Run: headless pygame with SDL's dummy video driver; simulated clock (each Clock.tick advances the game by its frame time, no real sleeping); random seed 0; keys injected as events and as key.get_pressed() state; mouse plan: one left click at the window centre at the start of phase 2, then a move to the lower-right quarter at the start of phase 3.
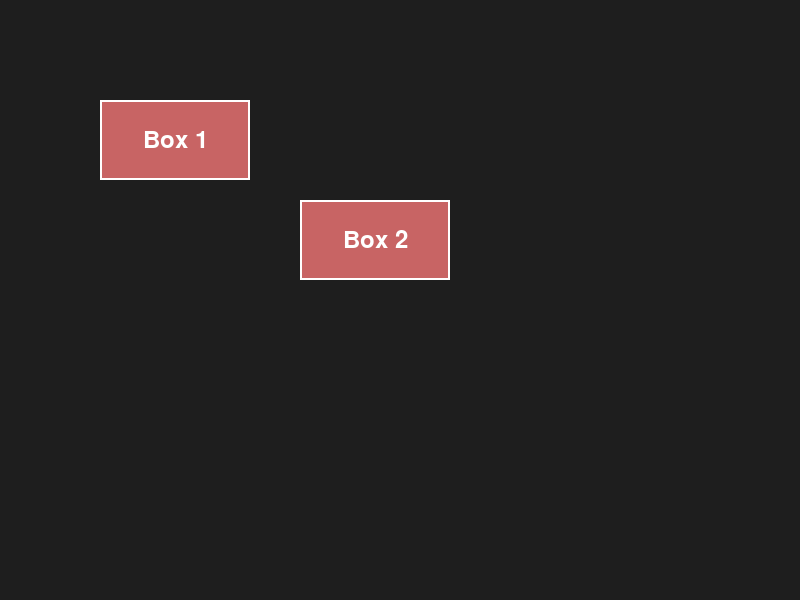
Frame 1 of 4 · flips 1–60 · no input
Frame 2 of 4 · flips 61–180 · clicked the window centre · tapped SPACE, RETURN · held RIGHT (→), D · screen unchanged from frame 1, image omitted
Frame 3 of 4 · flips 181–300 · moved the mouse to the lower-right quarter · held DOWN (↓), S · screen unchanged from frame 2, image omitted
Frame 4 of 4 · flips 301–420 · held LEFT (←), A, UP (↑), W · screen unchanged from frame 3, image omitted

The pygame program that drew these frames:

import pygame
import sys

pygame.init()
screen = pygame.display.set_mode((800, 600))
pygame.display.set_caption("Drag and Drop with Text")
clock = pygame.time.Clock()
font = pygame.font.SysFont(None, 36)

# --- Draggable Box Class ---
class DraggableBox:
    def __init__(self, x, y, w, h, text=""):
        self.rect = pygame.Rect(x, y, w, h)
        self.color = (200, 100, 100)
        self.text = text
        self.dragging = False
        self.selected = False
        self.offset_x = 0
        self.offset_y = 0

    def draw(self, surface):
        pygame.draw.rect(surface, self.color, self.rect)
        pygame.draw.rect(surface, (255, 255, 255), self.rect, 2)

        # Render text centered inside box
        text_surface = font.render(self.text, True, (255, 255, 255))
        text_rect = text_surface.get_rect(center=self.rect.center)
        surface.blit(text_surface, text_rect)

    def handle_event(self, event):
        if event.type == pygame.MOUSEBUTTONDOWN:
            if event.button == 1:  # left click
                if self.rect.collidepoint(event.pos):
                    self.dragging = True
                    self.selected = True
                    mouse_x, mouse_y = event.pos
                    self.offset_x = self.rect.x - mouse_x
                    self.offset_y = self.rect.y - mouse_y
                else:
                    self.selected = False

        elif event.type == pygame.MOUSEBUTTONUP:
            if event.button == 1:
                self.dragging = False

        elif event.type == pygame.MOUSEMOTION:
            if self.dragging:
                mouse_x, mouse_y = event.pos
                self.rect.x = mouse_x + self.offset_x
                self.rect.y = mouse_y + self.offset_y

        elif event.type == pygame.KEYDOWN and self.selected:
            if event.key == pygame.K_BACKSPACE:
                self.text = self.text[:-1]
            else:
                self.text += event.unicode


# --- Main Loop ---
boxes = [
    DraggableBox(100, 100, 150, 80, "Box 1"),
    DraggableBox(300, 200, 150, 80, "Box 2"),
]

while True:
    for event in pygame.event.get():
        if event.type == pygame.QUIT:
            pygame.quit()
            sys.exit()

        for box in boxes:
            box.handle_event(event)

    screen.fill((30, 30, 30))
    for box in boxes:
        box.draw(screen)

    pygame.display.flip()
    clock.tick(60)
